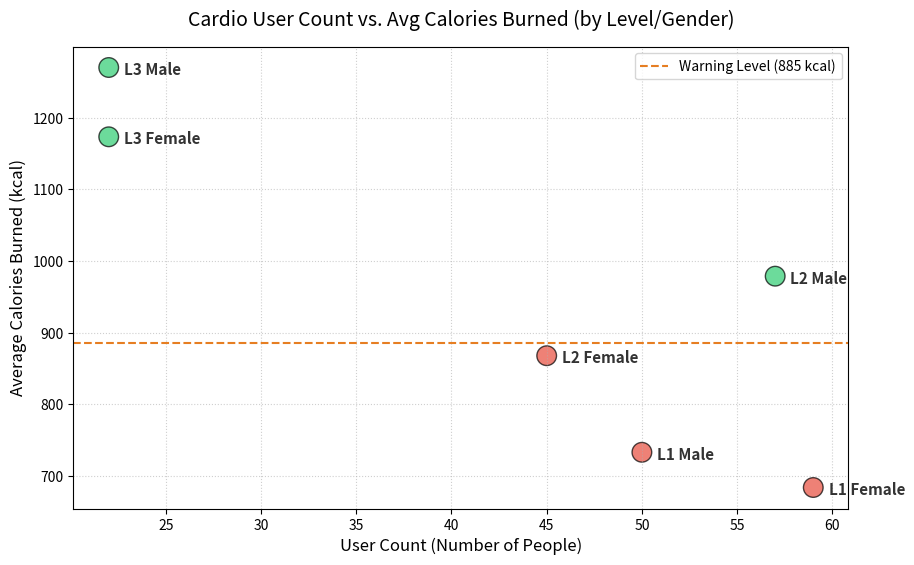

This figure's Python source:
"""
Cardio Workout Analysis Script
此腳本整合了 SQL 查詢與後續的資料處理、統計分析以及繪圖視覺化功能。

【資料取得 SQL】
在 BigQuery 執行以下 SQL 來撈取原始資料：
```sql
SELECT 
    Experience_Level, 
    Gender, 
    COUNT(*) as user_count,
    AVG(Calories_Burned) as avg_calories_burned
FROM `gym-project-491908.gymmember.gym`
WHERE Workout_Type = 'Cardio'
GROUP BY Experience_Level, Gender
ORDER BY avg_calories_burned ASC
```
"""

import matplotlib.pyplot as plt
import pandas as pd

def main():
    # 1. 載入自 SQL 查詢的結果資料
    data = [
        {"Group": "L1 Female", "Experience_Level": 1, "Gender": "Female", "User_Count": 59, "Avg_Calories": 683.5},
        {"Group": "L1 Male", "Experience_Level": 1, "Gender": "Male", "User_Count": 50, "Avg_Calories": 732.7},
        {"Group": "L2 Female", "Experience_Level": 2, "Gender": "Female", "User_Count": 45, "Avg_Calories": 867.6},
        {"Group": "L2 Male", "Experience_Level": 2, "Gender": "Male", "User_Count": 57, "Avg_Calories": 978.7},
        {"Group": "L3 Female", "Experience_Level": 3, "Gender": "Female", "User_Count": 22, "Avg_Calories": 1173.4},
        {"Group": "L3 Male", "Experience_Level": 3, "Gender": "Male", "User_Count": 22, "Avg_Calories": 1270.2}
    ]

    df = pd.DataFrame(data)

    # 2. 終端機基本數據量化輸出
    print("=== Cardio 子族群卡路里數據 ===")
    print(df[['Group', 'User_Count', 'Avg_Calories']].to_string(index=False))

    sub_900_group = df[df['Avg_Calories'] < 885]
    sub_900_users = sub_900_group['User_Count'].sum()
    total_users = df['User_Count'].sum()
    sub_900_ratio = sub_900_users / total_users * 100

    print("\n=== 低於警戒線 (885大卡) 之群體分析 ===")
    for index, row in sub_900_group.iterrows():
        pct = (row['Avg_Calories'] / 885) * 100
        print(f"- {row['Group']} (人數: {row['User_Count']}) - 平均: {row['Avg_Calories']} 大卡 (達標率 {pct:.1f}%)")

    print(f"\n=> 這些群體共有 {sub_900_users} 人，佔整個 Cardio 群體的 {sub_900_ratio:.1f}%。")

    # 3. 繪製視覺化圖表 (.jpg)
    plt.figure(figsize=(10, 6))

    # 根據是否達標設定顏色 (885 大卡以下為紅色，以上為綠色)
    colors = ['#e74c3c' if cal < 885 else '#2ecc71' for cal in df['Avg_Calories']]

    # 繪製散佈圖
    plt.scatter(df['User_Count'], df['Avg_Calories'], s=200, c=colors, alpha=0.7, edgecolors='black')

    # 標註警戒線
    plt.axhline(y=885, color='#e67e22', linestyle='--', label='Warning Level (885 kcal)')

    # 對每個數據點添加文字標籤
    for i, row in df.iterrows():
        plt.text(row['User_Count'] + 0.8, row['Avg_Calories'] - 10, row['Group'], 
                 fontsize=11, weight='bold', alpha=0.8)

    # 添加標題與軸標籤
    plt.title('Cardio User Count vs. Avg Calories Burned (by Level/Gender)', fontsize=14, pad=15)
    plt.xlabel('User Count (Number of People)', fontsize=12)
    plt.ylabel('Average Calories Burned (kcal)', fontsize=12)
    plt.grid(True, linestyle=':', alpha=0.6)
    plt.legend()

    # 儲存圖片
    output_path = 'cardio_analysis_chart.jpg'
    plt.savefig(output_path, dpi=300, bbox_inches='tight', format='jpg')
    print(f"\n圖表已成功輸出儲存為: {output_path}")

if __name__ == "__main__":
    main()
